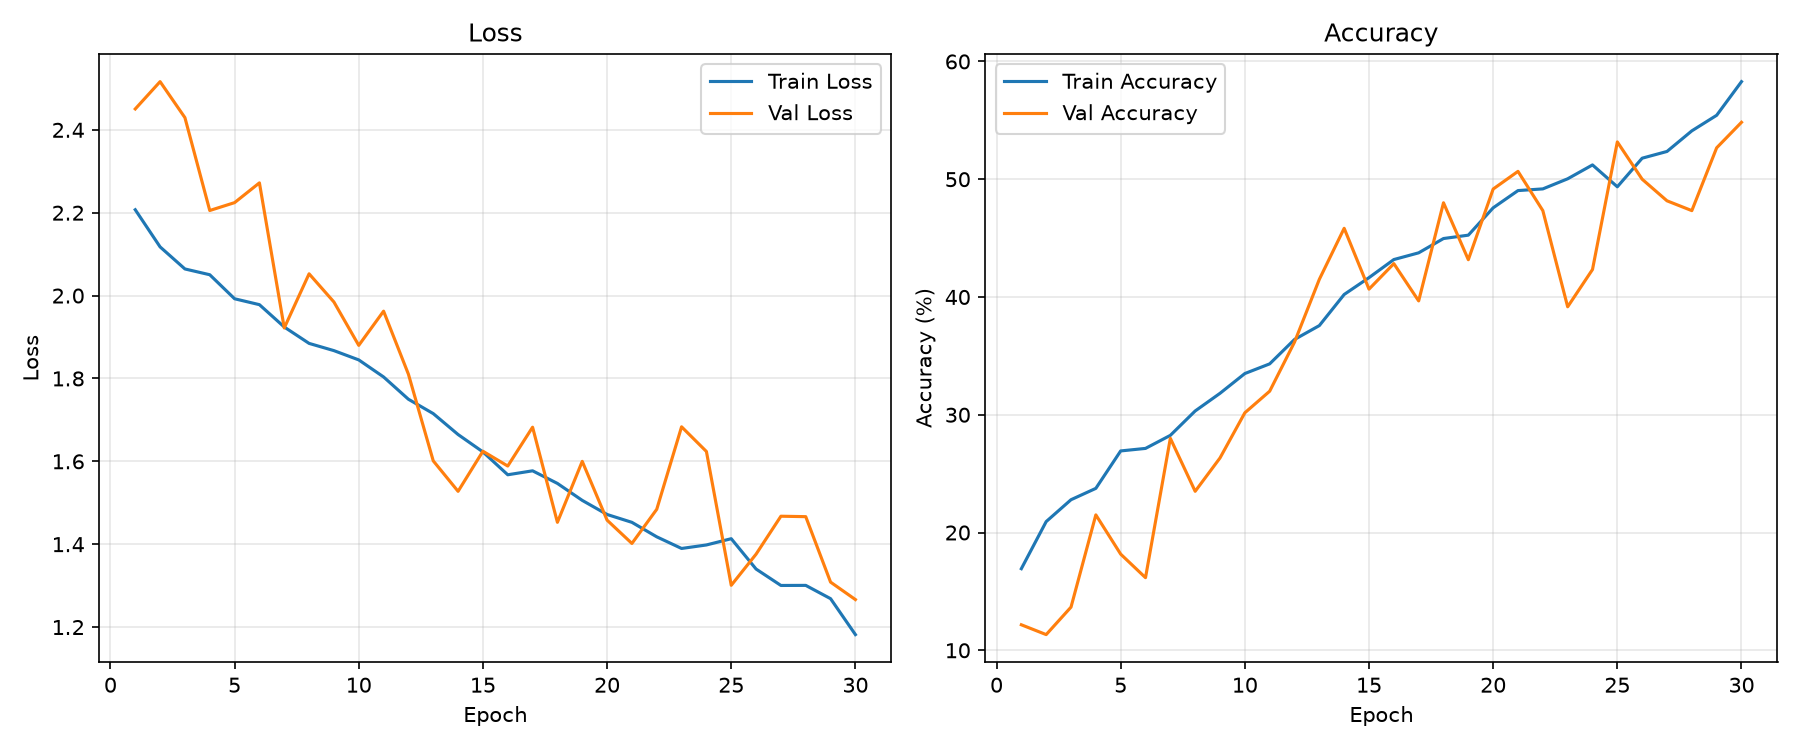

The data file committed next to this chart (first rows):
epoch, train_loss, train_acc, val_loss, val_acc, lr
1, 2.207, 16.93, 2.45, 12.17, 0.0001
2, 2.118, 20.93, 2.516, 11.33, 0.0001
3, 2.064, 22.79, 2.429, 13.67, 0.0001
4, 2.05, 23.75, 2.205, 21.5, 0.0001
5, 1.992, 26.93, 2.224, 18.17, 0.0001
6, 1.978, 27.14, 2.272, 16.17, 0.0001
7, 1.924, 28.25, 1.922, 28.0, 0.0001
8, 1.885, 30.32, 2.053, 23.5, 0.0001
9, 1.867, 31.82, 1.985, 26.33, 0.0001
10, 1.845, 33.5, 1.88, 30.17, 0.0001
11, 1.804, 34.32, 1.962, 32.0, 0.0001
12, 1.75, 36.39, 1.81, 36.17, 0.0001
13, 1.715, 37.57, 1.601, 41.5, 0.0001
14, 1.665, 40.21, 1.528, 45.83, 0.0001
15, 1.623, 41.64, 1.624, 40.67, 0.0001
16, 1.568, 43.18, 1.589, 42.83, 0.0001
17, 1.577, 43.75, 1.682, 39.67, 0.0001
18, 1.547, 44.96, 1.453, 48.0, 0.0001
19, 1.506, 45.25, 1.6, 43.17, 0.0001
20, 1.472, 47.57, 1.458, 49.17, 0.0001
21, 1.453, 49.04, 1.402, 50.67, 0.0001
22, 1.418, 49.18, 1.484, 47.33, 0.0001
23, 1.39, 50.04, 1.683, 39.17, 0.0001
24, 1.398, 51.21, 1.624, 42.33, 0.0001
25, 1.413, 49.36, 1.301, 53.17, 0.0001
26, 1.34, 51.79, 1.376, 50.0, 0.0001
27, 1.3, 52.36, 1.468, 48.17, 0.0001
28, 1.301, 54.11, 1.466, 47.33, 0.0001
29, 1.269, 55.43, 1.308, 52.67, 5e-05
30, 1.182, 58.29, 1.266, 54.83, 5e-05
